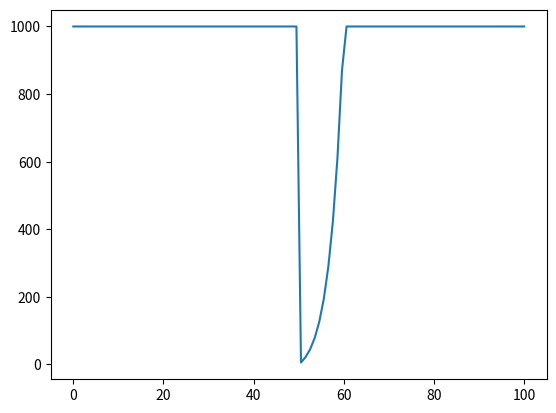

This chart was generated by the following Python code:
import matplotlib.pyplot as plt
import numpy as np

"""
    Returns a function that always returns the same value
"""
def get_constant_weight_function(const_weight):
    def constant_weight_function(x):
        return x*const_weight
    return constant_weight_function

def get_pow_weight_function(a, b, j, c):
    def pow_weight_function(x):
        if x < a or x > b:
            return c
        d = c/b**j * 1/(1/b**j - 1/a**j)
        k = -d/a**j
        return k*x**j + d
    return pow_weight_function

def plot_function(function, x_min, x_max):
    x = np.linspace(x_min, x_max, 100)
    y = [function(x_i) for x_i in x]
    plt.plot(x, y)
    plt.show()

"""
    Helper class for defining features values and weights
"""
class Feature:
    def __init__(self, name, variable_type, boundaries, weight_function=None):
        self.name = name
        self.variable_type = variable_type
        self.boundaries = boundaries
        self.weight_function = weight_function
        if self.weight_function == None:
            if self.variable_type == int or self.variable_type == float:
                self.weight_function = get_constant_weight_function(1)

        self.value = None

    def sample(self, trial):
        if self.variable_type == int:
            self.value = trial.suggest_int(self.name, self.boundaries[0], self.boundaries[1])
        elif self.variable_type == float:
            self.value = trial.suggest_uniform(self.name, self.boundaries[0], self.boundaries[1])
        else:
            self.value = trial.suggest_categorical(self.name, self.boundaries)

if __name__ == "__main__":
    # define a feature
    feature = Feature("age", int, (30, 100), get_pow_weight_function(50, 60, 20, 1000))
    # plot the weight function
    plot_function(feature.weight_function, 0, 100)